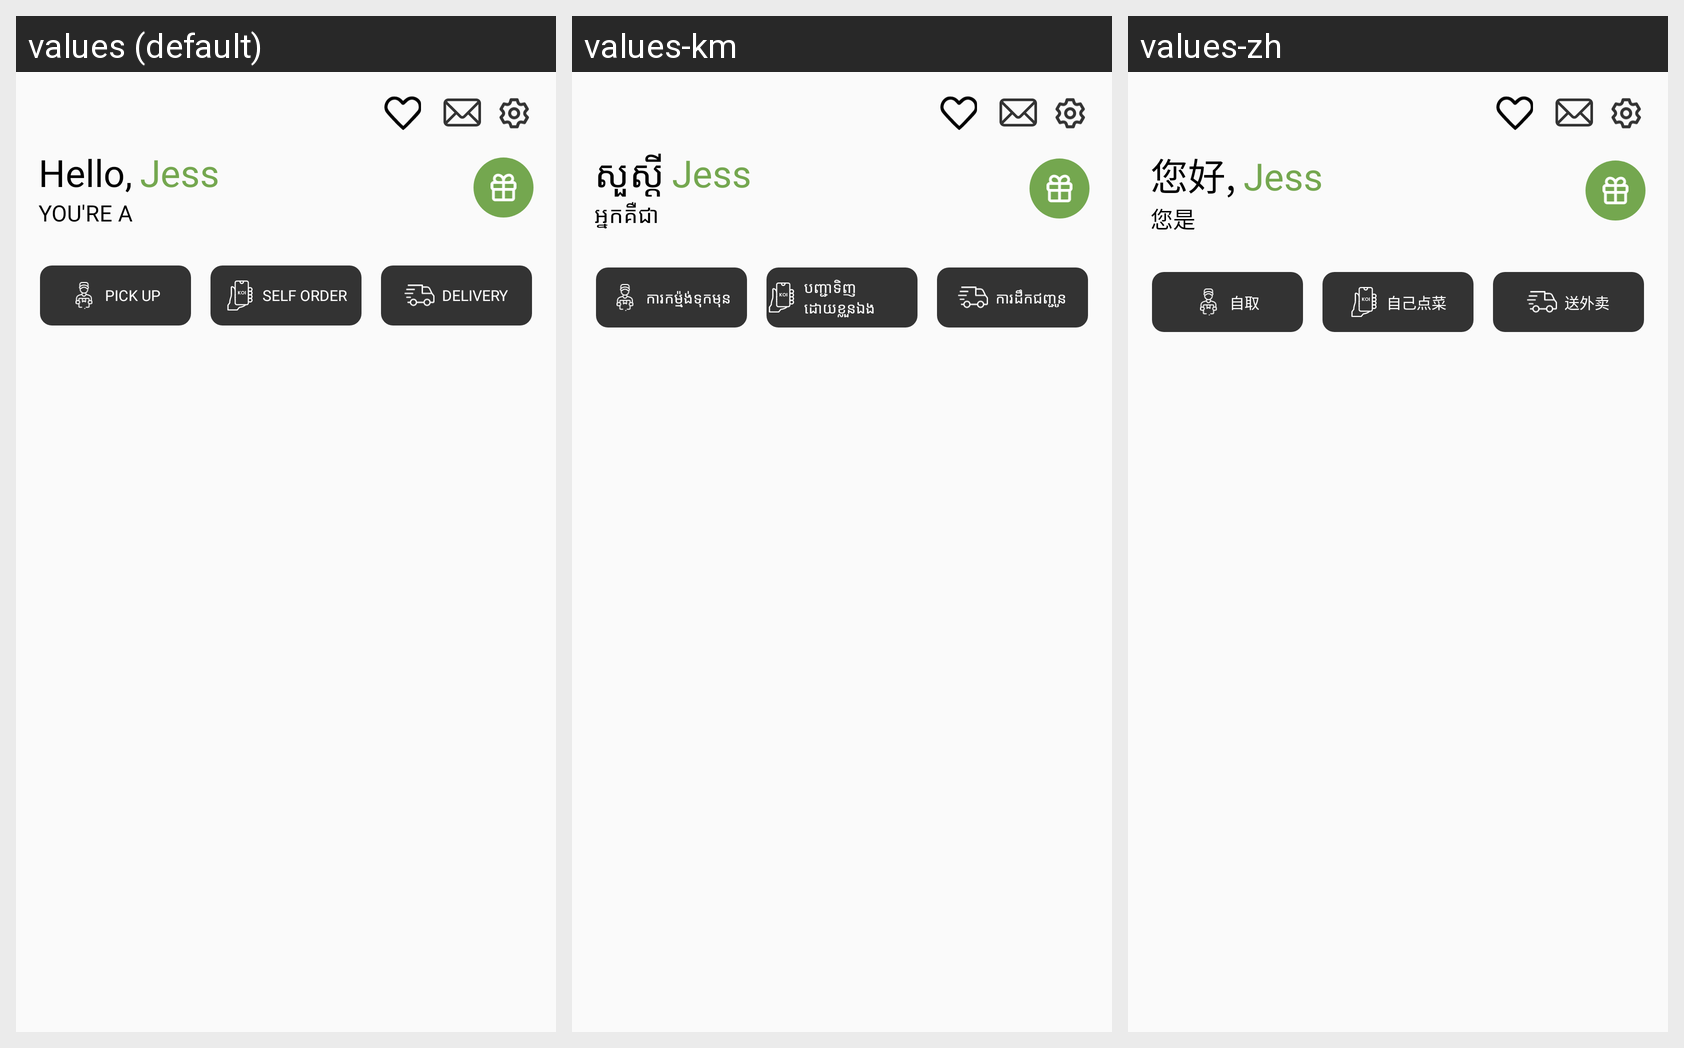

The Android screen above is rendered under several locales of the same app. Produce the string resources it draws, with the default and per-locale values.
Android screen res/layout/fragment_promotion.xml rendered under 3 locales, left to right: values (default), values-km, values-zh. Device: Nexus 5 (rendered at 1080×1920; each locale shown at half size, 540×960, under a caption strip naming it); theme AppTheme.
Strings drawn on this screen, with the default value and each locale's value (text and hints the layout hard-codes, and strings that could not be matched under every locale, appear in the picture but are not listed):

hello
  values: Hello,
  values-km: សួស្តី
  values-zh: 您好,

you_re_a_black_member
  values: YOU'RE A
  values-km: អ្នកគឺជា
  values-zh: 您是

pick_up
  values: PICK UP
  values-km: ការកម៉្មង់ទុកមុន
  values-zh: 自取

self_orders
  values: SELF ORDER
  values-km: បញ្ជាទិញដោយខ្លួនឯង
  values-zh: 自己点菜

delivery
  values: DELIVERY
  values-km: ការដឹកជញ្ជូន
  values-zh: 送外卖
